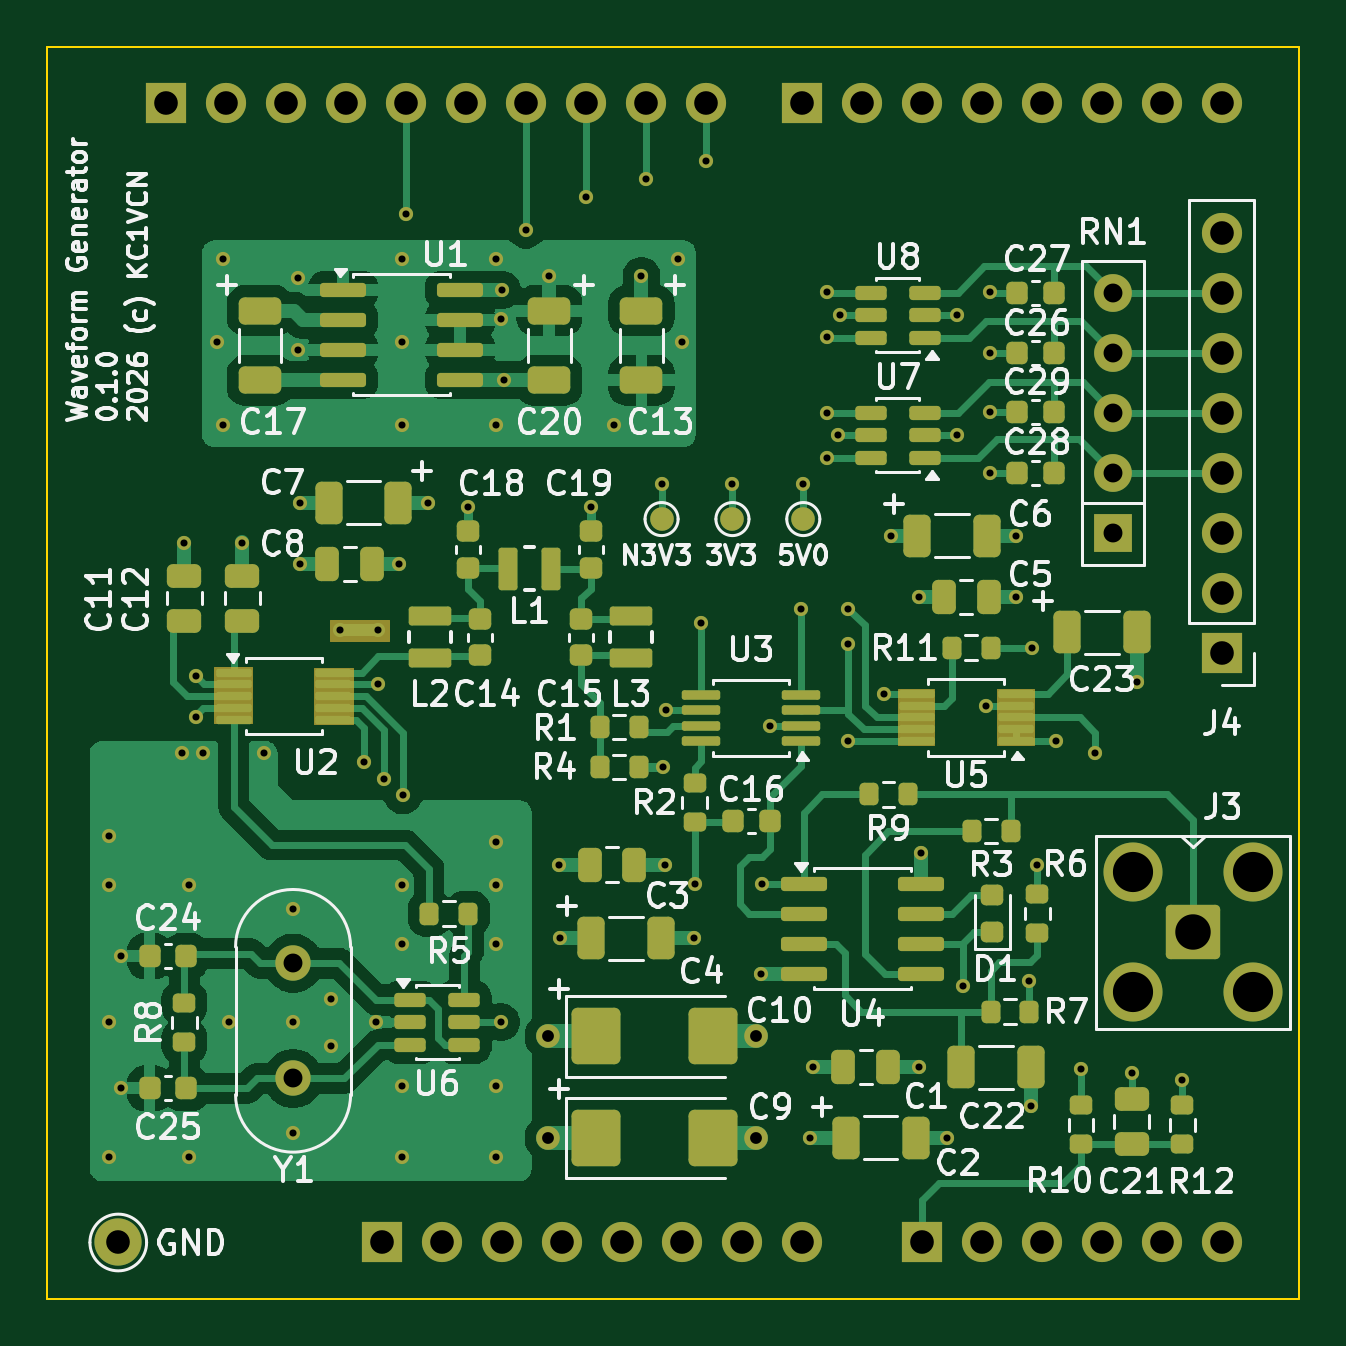
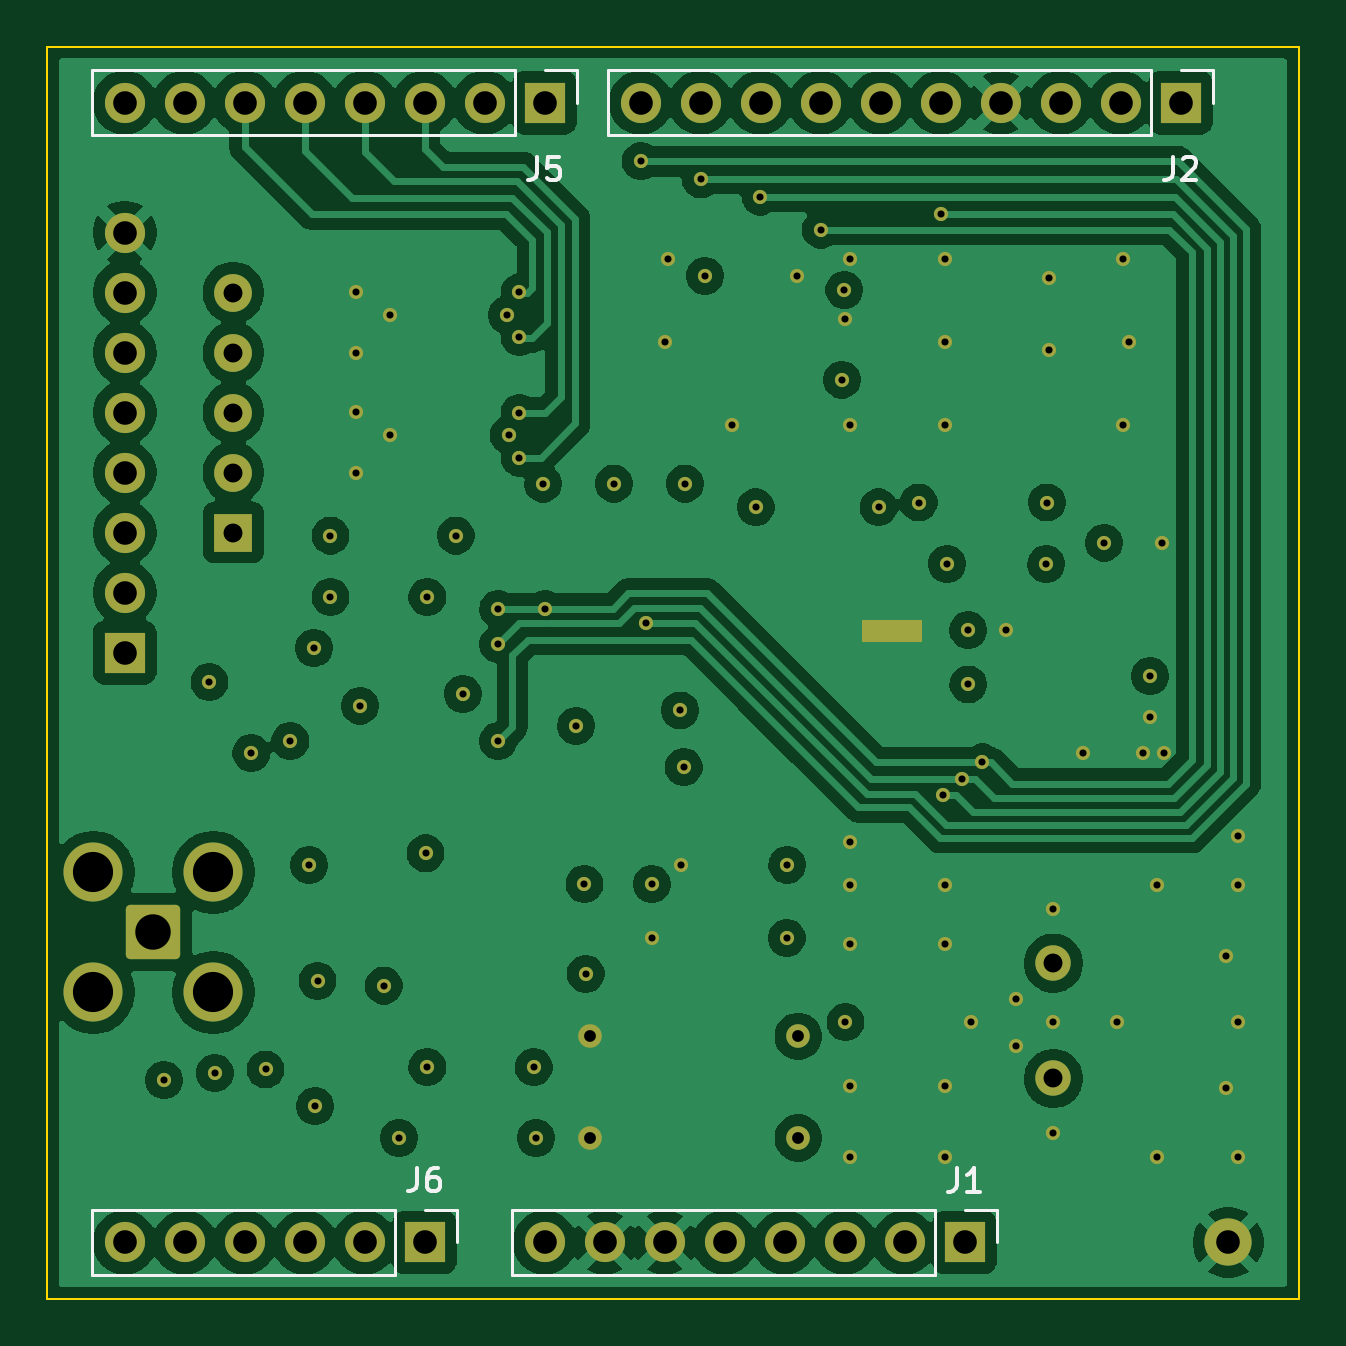
Circuit board: 9 layer files. Board 53.0 x 53.0 mm.
- bottom_mask: Waveform_Generator_001-B_Mask.gbs (5697 bytes)
- bottom_silk: Waveform_Generator_001-B_Silkscreen.gbo (4744 bytes)
- outline: Waveform_Generator_001-Edge_Cuts.gm1 (623 bytes)
- top_mask: Waveform_Generator_001-F_Mask.gts (13089 bytes)
- top_silk: Waveform_Generator_001-F_Silkscreen.gto (103353 bytes)
- top_copper: Waveform_Generator_001-L1_Cu.gtl (65626 bytes)
- bottom_copper: Waveform_Generator_001-L4_Cu.gbl (157183 bytes)
- drill: Waveform_Generator_001-NPTH.drl (264 bytes)
- drill: Waveform_Generator_001-PTH.drl (2744 bytes)

=== bottom_mask: Waveform_Generator_001-B_Mask.gbs ===
%TF.GenerationSoftware,KiCad,Pcbnew,10.0.0*%
%TF.CreationDate,2026-08-21T17:16:57-04:00*%
%TF.ProjectId,Waveform_Generator_001,57617665-666f-4726-9d5f-47656e657261,rev?*%
%TF.SameCoordinates,Original*%
%TF.FileFunction,Soldermask,Bot*%
%TF.FilePolarity,Negative*%
%FSLAX46Y46*%
G04 Gerber Fmt 4.6, Leading zero omitted, Abs format (unit mm)*
G04 Created by KiCad (PCBNEW 10.0.0) date 2026-08-21 17:16:57*
%MOMM*%
%LPD*%
G01*
G04 APERTURE LIST*
G04 Aperture macros list*
%AMRoundRect*
0 Rectangle with rounded corners*
0 $1 Rounding radius*
0 $2 $3 $4 $5 $6 $7 $8 $9 X,Y pos of 4 corners*
0 Add a 4 corners polygon primitive as box body*
4,1,4,$2,$3,$4,$5,$6,$7,$8,$9,$2,$3,0*
0 Add four circle primitives for the rounded corners*
1,1,$1+$1,$2,$3*
1,1,$1+$1,$4,$5*
1,1,$1+$1,$6,$7*
1,1,$1+$1,$8,$9*
0 Add four rect primitives between the rounded corners*
20,1,$1+$1,$2,$3,$4,$5,0*
20,1,$1+$1,$4,$5,$6,$7,0*
20,1,$1+$1,$6,$7,$8,$9,0*
20,1,$1+$1,$8,$9,$2,$3,0*%
G04 Aperture macros list end*
%ADD10C,0.100000*%
%ADD11C,1.500000*%
%ADD12RoundRect,0.200100X-0.949900X0.949900X-0.949900X-0.949900X0.949900X-0.949900X0.949900X0.949900X0*%
%ADD13C,2.500000*%
%ADD14C,2.000000*%
%ADD15R,1.600000X1.600000*%
%ADD16C,1.600000*%
%ADD17R,1.700000X1.700000*%
%ADD18C,1.700000*%
%ADD19C,0.600000*%
%ADD20C,1.000000*%
G04 APERTURE END LIST*
D10*
X15999999Y28700001D02*
X18449999Y28700001D01*
X18449999Y27850001D01*
X15999999Y27850001D01*
X15999999Y28700001D01*
G36*
X15999999Y28700001D02*
G01*
X18449999Y28700001D01*
X18449999Y27850001D01*
X15999999Y27850001D01*
X15999999Y28700001D01*
G37*
D11*
X10400000Y14200000D03*
X10400000Y9320000D03*
D12*
X48500000Y15500000D03*
D13*
X51040000Y18040000D03*
X45960000Y18040000D03*
X51040000Y12960000D03*
X45960000Y12960000D03*
D14*
X3000000Y2375000D03*
D15*
X45110000Y32425000D03*
D16*
X45110000Y34965000D03*
X45110000Y37505000D03*
X45110000Y40045000D03*
X45110000Y42585000D03*
D17*
X49714000Y27345000D03*
D18*
X49714000Y29885000D03*
X49714000Y32425000D03*
X49714000Y34965000D03*
X49714000Y37505000D03*
X49714000Y40045000D03*
X49714000Y42585000D03*
X49714000Y45125000D03*
D17*
X31934000Y50625000D03*
D18*
X34474000Y50625000D03*
X37014000Y50625000D03*
X39554000Y50625000D03*
X42094000Y50625000D03*
X44634000Y50625000D03*
X47174000Y50625000D03*
X49714000Y50625000D03*
D17*
X14154000Y2375000D03*
D18*
X16694000Y2375000D03*
X19234000Y2375000D03*
X21774000Y2375000D03*
X24314000Y2375000D03*
X26854000Y2375000D03*
X29394000Y2375000D03*
X31934000Y2375000D03*
D17*
X5010000Y50625000D03*
D18*
X7550000Y50625000D03*
X10090000Y50625000D03*
X12630000Y50625000D03*
X15170000Y50625000D03*
X17710000Y50625000D03*
X20250000Y50625000D03*
X22790000Y50625000D03*
X25330000Y50625000D03*
X27870000Y50625000D03*
D17*
X37014000Y2375000D03*
D18*
X39554000Y2375000D03*
X42094000Y2375000D03*
X44634000Y2375000D03*
X47174000Y2375000D03*
X49714000Y2375000D03*
D19*
X48050000Y9250000D03*
X39750000Y25100000D03*
X30600000Y24250000D03*
X41000000Y32300000D03*
X35400000Y25600000D03*
X41000000Y29700000D03*
X41650000Y8150000D03*
X14000000Y28300000D03*
X45900000Y9550000D03*
X14000000Y26000000D03*
X32400000Y9800000D03*
X10675000Y33700000D03*
X32300000Y6800000D03*
X23000000Y33500000D03*
X10700000Y31100000D03*
X46125000Y26100000D03*
X26050000Y22500000D03*
X17800000Y33500000D03*
X2600000Y11700000D03*
D20*
X30000000Y6800000D03*
D19*
X6000000Y17500000D03*
X24000000Y37000000D03*
X19000000Y44000000D03*
X26700000Y44000000D03*
X10600000Y40150000D03*
X10400000Y16500000D03*
X19200000Y41450000D03*
X5800000Y32000000D03*
X39900000Y40050000D03*
X12000000Y10700000D03*
X10600000Y43200000D03*
X7700000Y11700000D03*
X38500000Y36550000D03*
X13900000Y11700000D03*
X12400000Y28300000D03*
X3100000Y8900000D03*
X19000000Y6000000D03*
X3100000Y14500000D03*
X5700000Y23100000D03*
X12000000Y12700000D03*
X27386252Y15265000D03*
X19000000Y9000000D03*
X6000000Y6000000D03*
X39900000Y37550000D03*
X26161252Y18365000D03*
X6300000Y24600000D03*
D20*
X30000000Y11100000D03*
D19*
X7450000Y37000000D03*
X21250000Y43300000D03*
X38500000Y41630000D03*
X15000000Y40500000D03*
X39900000Y34950000D03*
X19000000Y19350000D03*
X2600000Y17500000D03*
X15000000Y44000000D03*
X15000000Y37000000D03*
X15000000Y9000000D03*
X10400000Y7000000D03*
X15000000Y15000000D03*
X15000000Y6000000D03*
X9150000Y23100000D03*
X15000000Y17500000D03*
X19000000Y37000000D03*
X6600000Y23100000D03*
X7200000Y40500000D03*
X26850000Y40500000D03*
X39900000Y42600000D03*
X2600000Y19600000D03*
X19000000Y17500000D03*
X7450000Y44000000D03*
X2600000Y6000000D03*
X19000000Y15000000D03*
X10400000Y11700000D03*
X21686252Y15265000D03*
X19200000Y11700000D03*
X32000000Y34500000D03*
X6300000Y26350000D03*
X33460000Y36555500D03*
X33537500Y41635000D03*
X26200000Y24900000D03*
X16100000Y33700000D03*
X21661252Y18365000D03*
X42700000Y23600000D03*
X14900000Y31100000D03*
X41700000Y27550000D03*
D20*
X21200000Y11100000D03*
D19*
X8250000Y32000000D03*
X19350000Y38900000D03*
X30200000Y13750000D03*
X41550000Y13450000D03*
X26000000Y34500000D03*
X36900000Y9800000D03*
X38100000Y6800000D03*
X36975000Y18850000D03*
X36900000Y29700000D03*
D20*
X21200000Y6800000D03*
D19*
X19250000Y42700000D03*
X29000000Y34500000D03*
X25150000Y43300000D03*
X35700000Y32300000D03*
X27400000Y17550000D03*
X30250000Y17550000D03*
X15170000Y45920000D03*
X14250000Y22000000D03*
X33900000Y27700000D03*
X33900000Y29200000D03*
X13400000Y22700000D03*
X20250000Y45250000D03*
X31900000Y29200000D03*
X25330000Y47380000D03*
X27650000Y28600000D03*
X33000000Y37500000D03*
X33000000Y35600000D03*
X44350000Y23100000D03*
X41900000Y18350000D03*
X33000000Y42600000D03*
X33000000Y40700000D03*
X43750000Y9700000D03*
X38750000Y13250000D03*
X15050000Y21300000D03*
X22800000Y46650000D03*
X27870000Y48150000D03*
X33900000Y23600000D03*
M02*

=== bottom_silk: Waveform_Generator_001-B_Silkscreen.gbo ===
%TF.GenerationSoftware,KiCad,Pcbnew,10.0.0*%
%TF.CreationDate,2026-08-21T17:16:57-04:00*%
%TF.ProjectId,Waveform_Generator_001,57617665-666f-4726-9d5f-47656e657261,rev?*%
%TF.SameCoordinates,Original*%
%TF.FileFunction,Legend,Bot*%
%TF.FilePolarity,Positive*%
%FSLAX46Y46*%
G04 Gerber Fmt 4.6, Leading zero omitted, Abs format (unit mm)*
G04 Created by KiCad (PCBNEW 10.0.0) date 2026-08-21 17:16:57*
%MOMM*%
%LPD*%
G01*
G04 APERTURE LIST*
%ADD10C,0.150000*%
%ADD11C,0.120000*%
G04 APERTURE END LIST*
D10*
X32267333Y48345181D02*
X32267333Y47630896D01*
X32267333Y47630896D02*
X32314952Y47488039D01*
X32314952Y47488039D02*
X32410190Y47392800D01*
X32410190Y47392800D02*
X32553047Y47345181D01*
X32553047Y47345181D02*
X32648285Y47345181D01*
X31314952Y48345181D02*
X31791142Y48345181D01*
X31791142Y48345181D02*
X31838761Y47868991D01*
X31838761Y47868991D02*
X31791142Y47916610D01*
X31791142Y47916610D02*
X31695904Y47964229D01*
X31695904Y47964229D02*
X31457809Y47964229D01*
X31457809Y47964229D02*
X31362571Y47916610D01*
X31362571Y47916610D02*
X31314952Y47868991D01*
X31314952Y47868991D02*
X31267333Y47773753D01*
X31267333Y47773753D02*
X31267333Y47535658D01*
X31267333Y47535658D02*
X31314952Y47440420D01*
X31314952Y47440420D02*
X31362571Y47392800D01*
X31362571Y47392800D02*
X31457809Y47345181D01*
X31457809Y47345181D02*
X31695904Y47345181D01*
X31695904Y47345181D02*
X31791142Y47392800D01*
X31791142Y47392800D02*
X31838761Y47440420D01*
X14487333Y5520181D02*
X14487333Y4805896D01*
X14487333Y4805896D02*
X14534952Y4663039D01*
X14534952Y4663039D02*
X14630190Y4567800D01*
X14630190Y4567800D02*
X14773047Y4520181D01*
X14773047Y4520181D02*
X14868285Y4520181D01*
X13487333Y4520181D02*
X14058761Y4520181D01*
X13773047Y4520181D02*
X13773047Y5520181D01*
X13773047Y5520181D02*
X13868285Y5377324D01*
X13868285Y5377324D02*
X13963523Y5282086D01*
X13963523Y5282086D02*
X14058761Y5234467D01*
X5343333Y48345181D02*
X5343333Y47630896D01*
X5343333Y47630896D02*
X5390952Y47488039D01*
X5390952Y47488039D02*
X5486190Y47392800D01*
X5486190Y47392800D02*
X5629047Y47345181D01*
X5629047Y47345181D02*
X5724285Y47345181D01*
X4914761Y48249943D02*
X4867142Y48297562D01*
X4867142Y48297562D02*
X4771904Y48345181D01*
X4771904Y48345181D02*
X4533809Y48345181D01*
X4533809Y48345181D02*
X4438571Y48297562D01*
X4438571Y48297562D02*
X4390952Y48249943D01*
X4390952Y48249943D02*
X4343333Y48154705D01*
X4343333Y48154705D02*
X4343333Y48059467D01*
X4343333Y48059467D02*
X4390952Y47916610D01*
X4390952Y47916610D02*
X4962380Y47345181D01*
X4962380Y47345181D02*
X4343333Y47345181D01*
X37347333Y5545181D02*
X37347333Y4830896D01*
X37347333Y4830896D02*
X37394952Y4688039D01*
X37394952Y4688039D02*
X37490190Y4592800D01*
X37490190Y4592800D02*
X37633047Y4545181D01*
X37633047Y4545181D02*
X37728285Y4545181D01*
X36442571Y5545181D02*
X36633047Y5545181D01*
X36633047Y5545181D02*
X36728285Y5497562D01*
X36728285Y5497562D02*
X36775904Y5449943D01*
X36775904Y5449943D02*
X36871142Y5307086D01*
X36871142Y5307086D02*
X36918761Y5116610D01*
X36918761Y5116610D02*
X36918761Y4735658D01*
X36918761Y4735658D02*
X36871142Y4640420D01*
X36871142Y4640420D02*
X36823523Y4592800D01*
X36823523Y4592800D02*
X36728285Y4545181D01*
X36728285Y4545181D02*
X36537809Y4545181D01*
X36537809Y4545181D02*
X36442571Y4592800D01*
X36442571Y4592800D02*
X36394952Y4640420D01*
X36394952Y4640420D02*
X36347333Y4735658D01*
X36347333Y4735658D02*
X36347333Y4973753D01*
X36347333Y4973753D02*
X36394952Y5068991D01*
X36394952Y5068991D02*
X36442571Y5116610D01*
X36442571Y5116610D02*
X36537809Y5164229D01*
X36537809Y5164229D02*
X36728285Y5164229D01*
X36728285Y5164229D02*
X36823523Y5116610D01*
X36823523Y5116610D02*
X36871142Y5068991D01*
X36871142Y5068991D02*
X36918761Y4973753D01*
D11*
X30554000Y52005000D02*
X30554000Y50625000D01*
X31934000Y52005000D02*
X30554000Y52005000D01*
X33204000Y52005000D02*
X33204000Y49245000D01*
X33204000Y52005000D02*
X51094000Y52005000D01*
X33204000Y49245000D02*
X51094000Y49245000D01*
X51094000Y52005000D02*
X51094000Y49245000D01*
X12774000Y3755000D02*
X12774000Y2375000D01*
X14154000Y3755000D02*
X12774000Y3755000D01*
X15424000Y3755000D02*
X15424000Y995000D01*
X15424000Y3755000D02*
X33314000Y3755000D01*
X15424000Y995000D02*
X33314000Y995000D01*
X33314000Y3755000D02*
X33314000Y995000D01*
X3630000Y52005000D02*
X3630000Y50625000D01*
X5010000Y52005000D02*
X3630000Y52005000D01*
X6280000Y52005000D02*
X6280000Y49245000D01*
X6280000Y52005000D02*
X29250000Y52005000D01*
X6280000Y49245000D02*
X29250000Y49245000D01*
X29250000Y52005000D02*
X29250000Y49245000D01*
X35634000Y3755000D02*
X35634000Y2375000D01*
X37014000Y3755000D02*
X35634000Y3755000D01*
X38284000Y3755000D02*
X38284000Y995000D01*
X38284000Y3755000D02*
X51094000Y3755000D01*
X38284000Y995000D02*
X51094000Y995000D01*
X51094000Y3755000D02*
X51094000Y995000D01*
M02*

=== outline: Waveform_Generator_001-Edge_Cuts.gm1 ===
%TF.GenerationSoftware,KiCad,Pcbnew,10.0.0*%
%TF.CreationDate,2026-08-21T17:16:57-04:00*%
%TF.ProjectId,Waveform_Generator_001,57617665-666f-4726-9d5f-47656e657261,rev?*%
%TF.SameCoordinates,Original*%
%TF.FileFunction,Profile,NP*%
%FSLAX46Y46*%
G04 Gerber Fmt 4.6, Leading zero omitted, Abs format (unit mm)*
G04 Created by KiCad (PCBNEW 10.0.0) date 2026-08-21 17:16:57*
%MOMM*%
%LPD*%
G01*
G04 APERTURE LIST*
%TA.AperFunction,Profile*%
%ADD10C,0.100000*%
%TD*%
G04 APERTURE END LIST*
D10*
X0Y53000000D02*
X53000000Y53000000D01*
X53000000Y0D01*
X0Y0D01*
X0Y53000000D01*
X53000000Y11200000D02*
X53000000Y19800000D01*
M02*

=== top_mask: Waveform_Generator_001-F_Mask.gts (13089 bytes, source omitted) ===
=== top_silk: Waveform_Generator_001-F_Silkscreen.gto (103353 bytes, source omitted) ===
=== top_copper: Waveform_Generator_001-L1_Cu.gtl (65626 bytes, source omitted) ===
=== bottom_copper: Waveform_Generator_001-L4_Cu.gbl (157183 bytes, source omitted) ===
=== drill: Waveform_Generator_001-NPTH.drl ===
M48
; DRILL file KiCad 10.0.0 date 2026-08-21T17:17:00
; FORMAT={-:-/ absolute / metric / decimal}
; #@! TF.CreationDate,2026-08-21T17:17:00-04:00
; #@! TF.GenerationSoftware,Kicad,Pcbnew,10.0.0
; #@! TF.FileFunction,NonPlated,1,4,NPTH
FMAT,2
METRIC
%
G90
G05
M30

=== drill: Waveform_Generator_001-PTH.drl ===
M48
; DRILL file KiCad 10.0.0 date 2026-08-21T17:17:00
; FORMAT={-:-/ absolute / metric / decimal}
; #@! TF.CreationDate,2026-08-21T17:17:00-04:00
; #@! TF.GenerationSoftware,Kicad,Pcbnew,10.0.0
; #@! TF.FileFunction,Plated,1,4,PTH
FMAT,2
METRIC
; #@! TA.AperFunction,Plated,PTH,ViaDrill
T1C0.300
; #@! TA.AperFunction,Plated,PTH,ViaDrill
T2C0.500
; #@! TA.AperFunction,Plated,PTH,ComponentDrill
T3C0.800
; #@! TA.AperFunction,Plated,PTH,ComponentDrill
T4C1.000
; #@! TA.AperFunction,Plated,PTH,ComponentDrill
T5C1.500
; #@! TA.AperFunction,Plated,PTH,ComponentDrill
T6C1.700
%
G90
G05
T1
X2.6Y19.6
X2.6Y17.5
X2.6Y11.7
X2.6Y6.0
X3.1Y14.5
X3.1Y8.9
X5.7Y23.1
X5.8Y32.0
X6.0Y17.5
X6.0Y6.0
X6.3Y26.35
X6.3Y24.6
X6.6Y23.1
X7.2Y40.5
X7.45Y44.0
X7.45Y37.0
X7.7Y11.7
X8.25Y32.0
X9.15Y23.1
X10.4Y16.5
X10.4Y11.7
X10.4Y7.0
X10.6Y43.2
X10.6Y40.15
X10.675Y33.7
X10.7Y31.1
X12.0Y12.7
X12.0Y10.7
X12.4Y28.3
X13.4Y22.7
X13.9Y11.7
X14.0Y28.3
X14.0Y26.0
X14.25Y22.0
X14.9Y31.1
X15.0Y44.0
X15.0Y40.5
X15.0Y37.0
X15.0Y17.5
X15.0Y15.0
X15.0Y9.0
X15.0Y6.0
X15.05Y21.3
X15.17Y45.92
X16.1Y33.7
X17.8Y33.5
X19.0Y44.0
X19.0Y37.0
X19.0Y19.35
X19.0Y17.5
X19.0Y15.0
X19.0Y9.0
X19.0Y6.0
X19.2Y41.45
X19.2Y11.7
X19.25Y42.7
X19.35Y38.9
X20.25Y45.25
X21.25Y43.3
X21.661Y18.365
X21.686Y15.265
X22.8Y46.65
X23.0Y33.5
X24.0Y37.0
X25.15Y43.3
X25.33Y47.38
X26.0Y34.5
X26.05Y22.5
X26.161Y18.365
X26.2Y24.9
X26.7Y44.0
X26.85Y40.5
X27.386Y15.265
X27.4Y17.55
X27.65Y28.6
X27.87Y48.15
X29.0Y34.5
X30.2Y13.75
X30.25Y17.55
X30.6Y24.25
X31.9Y29.2
X32.0Y34.5
X32.3Y6.8
X32.4Y9.8
X33.0Y42.6
X33.0Y40.7
X33.0Y37.5
X33.0Y35.6
X33.46Y36.555
X33.538Y41.635
X33.9Y29.2
X33.9Y27.7
X33.9Y23.6
X35.4Y25.6
X35.7Y32.3
X36.9Y29.7
X36.9Y9.8
X36.975Y18.85
X38.1Y6.8
X38.5Y41.63
X38.5Y36.55
X38.75Y13.25
X39.75Y25.1
X39.9Y42.6
X39.9Y40.05
X39.9Y37.55
X39.9Y34.95
X41.0Y32.3
X41.0Y29.7
X41.55Y13.45
X41.65Y8.15
X41.7Y27.55
X41.9Y18.35
X42.7Y23.6
X43.75Y9.7
X44.35Y23.1
X45.9Y9.55
X46.125Y26.1
X48.05Y9.25
T2
X21.2Y11.1
X21.2Y6.8
X30.0Y11.1
X30.0Y6.8
T3
X10.4Y14.2
X10.4Y9.32
X45.11Y42.585
X45.11Y40.045
X45.11Y37.505
X45.11Y34.965
X45.11Y32.425
T4
X3.0Y2.375
X5.01Y50.625
X7.55Y50.625
X10.09Y50.625
X12.63Y50.625
X14.154Y2.375
X15.17Y50.625
X16.694Y2.375
X17.71Y50.625
X19.234Y2.375
X20.25Y50.625
X21.774Y2.375
X22.79Y50.625
X24.314Y2.375
X25.33Y50.625
X26.854Y2.375
X27.87Y50.625
X29.394Y2.375
X31.934Y50.625
X31.934Y2.375
X34.474Y50.625
X37.014Y50.625
X37.014Y2.375
X39.554Y50.625
X39.554Y2.375
X42.094Y50.625
X42.094Y2.375
X44.634Y50.625
X44.634Y2.375
X47.174Y50.625
X47.174Y2.375
X49.714Y50.625
X49.714Y45.125
X49.714Y42.585
X49.714Y40.045
X49.714Y37.505
X49.714Y34.965
X49.714Y32.425
X49.714Y29.885
X49.714Y27.345
X49.714Y2.375
T5
X48.5Y15.5
T6
X45.96Y18.04
X45.96Y12.96
X51.04Y18.04
X51.04Y12.96
M30
